Run: headless pygame with SDL's dummy video driver; simulated clock (each Clock.tick advances the game by its frame time, no real sleeping); random seed 0; keys injected as events and as key.get_pressed() state; mouse plan: one left click at the window centre at the start of phase 2, then a move to the lower-right quarter at the start of phase 3.
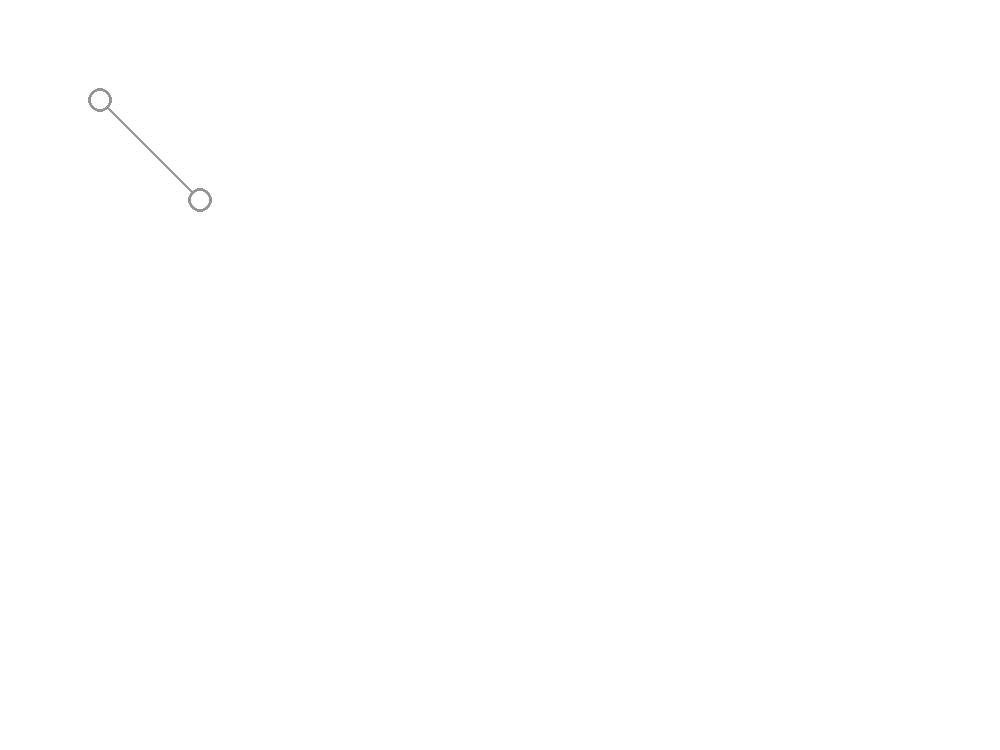
Frame 1 of 4 · flips 1–60 · no input
Frame 2 of 4 · flips 61–180 · clicked the window centre · tapped SPACE, RETURN · held RIGHT (→), D · screen unchanged from frame 1, image omitted
Frame 3 of 4 · flips 181–300 · moved the mouse to the lower-right quarter · held DOWN (↓), S · screen unchanged from frame 2, image omitted
Frame 4 of 4 · flips 301–420 · held LEFT (←), A, UP (↑), W · screen unchanged from frame 3, image omitted

The pygame program that drew these frames:

import pygame as pg
import math
pg.init()

class Node:
    ALL_NODES = []
    def __init__(self, pos):
        self.pos = pos
        self.conx = []
        self.on = False
        self.r = 10
        Node.ALL_NODES.append(self)

    def flip(self):
        self.on = not self.on

    def set_state(self, state):
        self.on = state

    def draw(self, surface):
        if self.on:
            color = (0, 0, 0)
        else:
            color = (255, 255, 255)
        pg.draw.circle(surface, color, self.pos, self.r)
        pg.draw.circle(surface, (150, 150, 150), self.pos, self.r + 2, 3)


class Connection:
    ALL_CONX = []
    def __init__(self, nodes):
        self.nodes = nodes
        for n in self.nodes:
            n.conx.append(self)
        Connection.ALL_CONX.append(self)

    def draw(self, surface):
        pg.draw.line(surface, (150, 150, 150), self.nodes[0].pos, self.nodes[1].pos, 3)


def distance(p1, p2):
    return math.sqrt((p1[0] - p2[0])**2 + (p1[1] - p2[1])**2)

def main():
    run = True
    screen = pg.display.set_mode((1000, 750))
    clock = pg.time.Clock()
    fps = 60
    Connection([Node((100, 100)), Node((200, 200))])
    last_clicked = None
    move_node = None
    while run:
        clock.tick(fps)
        screen.fill((255, 255, 255))
        if move_node is not None:
            move_node.pos = pg.mouse.get_pos()[:]
        for con in Connection.ALL_CONX:
            con.draw(screen)
        for node in Node.ALL_NODES:
            node.draw(screen)
        if last_clicked is not None:
            pg.draw.circle(screen, (50, 250, 50), last_clicked.pos, last_clicked.r)
        if move_node is not None:
            pg.draw.circle(screen, (50, 50, 250), move_node.pos, move_node.r + 2, 3)
        pg.display.flip()
        keys = pg.key.get_pressed()

        for event in pg.event.get():
            if event.type == pg.QUIT:
                run = False
                pg.quit()
            elif event.type == pg.MOUSEBUTTONUP:
                move_node = None
                if keys[pg.K_LCTRL]:
                    mouse_pos = pg.mouse.get_pos()
                    place = True
                    for n in Node.ALL_NODES:
                        if distance(n.pos, mouse_pos) < 2 * n.r:
                            place = False
                    if place:
                        Node(mouse_pos)
                elif keys[pg.K_LSHIFT]:
                    mouse_pos = pg.mouse.get_pos()
                    for n in Node.ALL_NODES:
                        if distance(n.pos, mouse_pos) < n.r:
                            if last_clicked is not None and n != last_clicked:
                                Connection([last_clicked, n])
                                last_clicked = None
                            else:
                                last_clicked = n
                            break
                else:
                    mouse_pos = pg.mouse.get_pos()
                    for n in Node.ALL_NODES:
                        if distance(n.pos, mouse_pos) < n.r:
                            n.flip()
            elif event.type == pg.MOUSEBUTTONDOWN:
                if keys[pg.K_TAB]:
                    mouse_pos = pg.mouse.get_pos()
                    for n in Node.ALL_NODES:
                        if distance(n.pos, mouse_pos) < n.r:
                            move_node = n

            elif event.type == pg.KEYUP:
                if event.key == pg.K_LSHIFT:
                    last_clicked = None

if __name__ == "__main__":
    main()
